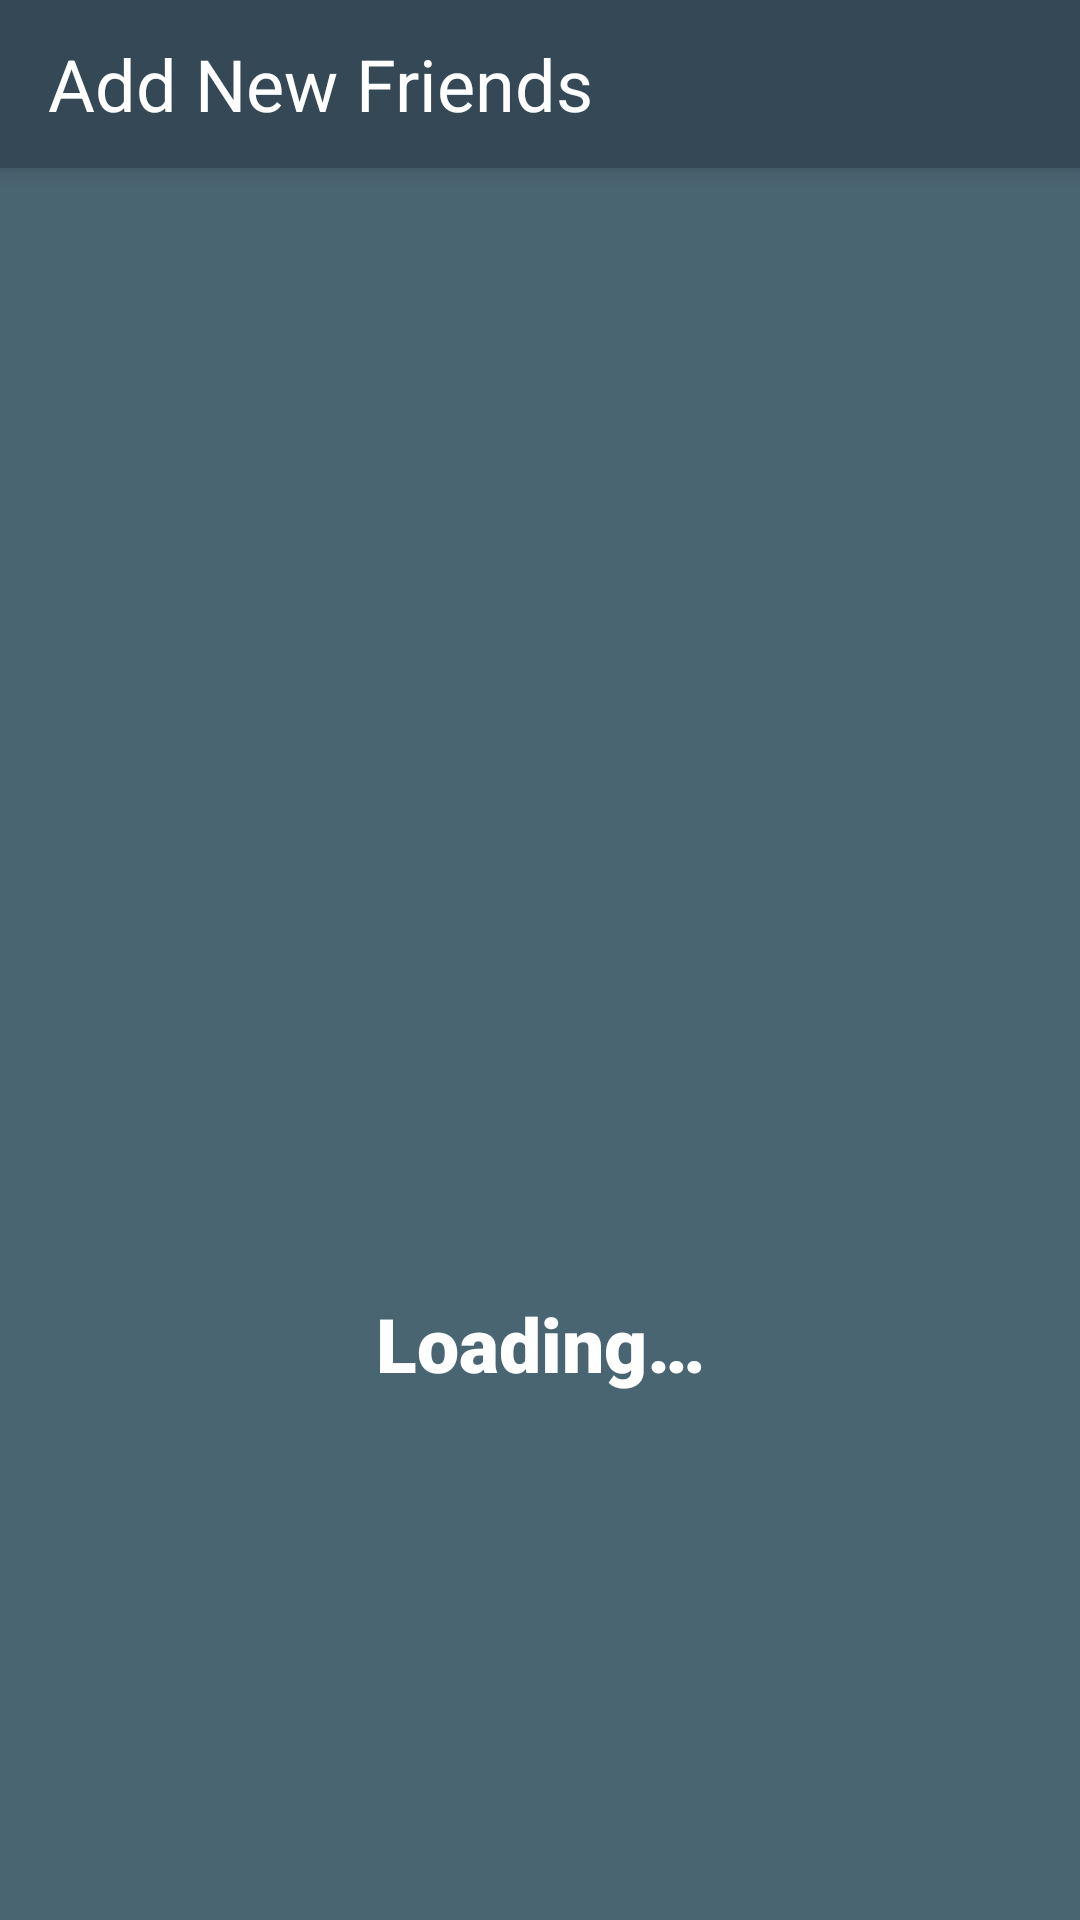

Reconstruct the res/layout file that produces this screen, plus the resources it refers to.
<!-- AndroidManifest.xml: application theme BuzzMeTheme -->
<!-- res/layout/activity_add_friend.xml -->
<?xml version="1.0" encoding="utf-8"?>
<layout xmlns:android="http://schemas.android.com/apk/res/android"
    xmlns:app="http://schemas.android.com/apk/res-auto"
    xmlns:tools="http://schemas.android.com/tools"
    tools:context=".activity.AddFriendActivity">

    <androidx.constraintlayout.widget.ConstraintLayout
        android:layout_width="match_parent"
        android:layout_height="match_parent">

        <androidx.appcompat.widget.Toolbar
            android:id="@+id/add_friends_toolbar"
            android:layout_width="match_parent"
            android:layout_height="wrap_content"
            android:background="@color/colorPrimary"
            android:elevation="5dp"
            android:minHeight="?attr/actionBarSize"
            app:title="@string/add_new_friends"
            app:layout_constraintEnd_toEndOf="parent"
            app:layout_constraintStart_toStartOf="parent"
            app:layout_constraintTop_toTopOf="parent"
            app:titleTextAppearance="@style/TextAppearance.MaterialComponents.Headline5" />

        <androidx.recyclerview.widget.RecyclerView
            android:id="@+id/add_friends_recyclerView"
            android:layout_width="0dp"
            android:layout_height="0dp"
            android:layout_marginStart="8dp"
            android:layout_marginEnd="8dp"
            android:visibility="gone"
            app:layout_constraintBottom_toBottomOf="parent"
            app:layout_constraintEnd_toEndOf="parent"
            app:layout_constraintStart_toStartOf="parent"
            app:layout_constraintTop_toBottomOf="@+id/add_friends_toolbar" />

        <ImageView
            android:id="@+id/add_friends_loading_layout"
            android:layout_width="150dp"
            android:layout_height="150dp"
            android:contentDescription="@string/loading"
            app:layout_constraintBottom_toBottomOf="parent"
            app:layout_constraintEnd_toEndOf="parent"
            app:layout_constraintStart_toStartOf="parent"
            app:layout_constraintTop_toBottomOf="@id/add_friends_toolbar" />

        <TextView
            android:id="@+id/add_friends_loading_textView"
            android:layout_width="wrap_content"
            android:layout_height="wrap_content"
            android:layout_marginTop="8dp"
            android:fontFamily="sans-serif-black"
            android:text="@string/loading"
            android:textColor="@android:color/white"
            android:textSize="25sp"
            app:layout_constraintEnd_toEndOf="parent"
            app:layout_constraintStart_toStartOf="parent"
            app:layout_constraintTop_toBottomOf="@id/add_friends_loading_layout" />

    </androidx.constraintlayout.widget.ConstraintLayout>

</layout>
<!-- resources referenced by this layout -->
<resources>
  <color name="colorPrimary">#344955</color>
  <string name="add_new_friends">Add New Friends</string>
  <string name="loading">Loading…</string>
  <style name="BuzzMeTheme" parent="Theme.MaterialComponents.NoActionBar">
          
          <item name="colorPrimary">@color/colorPrimary</item>
          <item name="colorPrimaryDark">@color/colorPrimaryDark</item>
          <item name="colorAccent">@color/colorAccent</item>
          <item name="android:windowBackground">@color/colorSecondary</item>
      </style>
  <color name="colorPrimaryDark">#232F34</color>
  <color name="colorAccent">#F9AA33</color>
  <color name="colorSecondary">#4A6572</color>
</resources>
